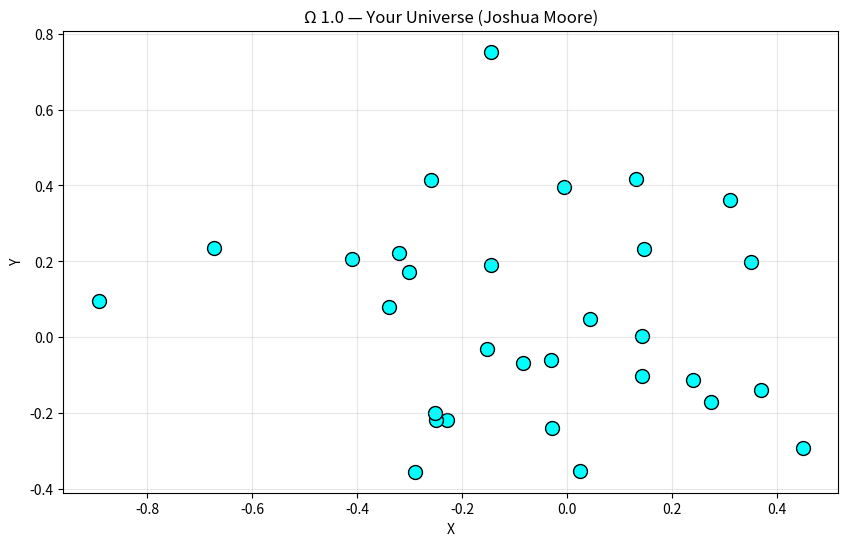

Python code for this plot:
# Ω 1.0 — FULL SIMULATION
# Author: Joshua Moore
import numpy as np
import matplotlib.pyplot as plt
import random

print("Ω 1.0 — STARTING FROM ONE SEED")

# 1. Quantum Seed
seed = np.random.randn(3) * 0.1
pos = [seed.copy()]
print(f"t=0: Seed at {seed}")

# 2. Foam Growth
for t in range(1, 30):
    new = np.random.randn(3) * 0.3
    pos.append(new)
    print(f"t={t}: Node {t}")

# 3. Big Bounce
volume = len(pos) ** 0.333
density = 10.0 / volume
if density > 0.95:
    print("BIG BOUNCE! Density hits Planck limit.")
    density = 0.5

# 4. Inflation
scale = 1.08 ** 60
print(f"Inflation: scale = {scale:.1e}")

# 5. CMB
cmb = 5500 + 200 * np.random.randn(100)
print(f"CMB peak: {np.mean(cmb):.0f} (real: ~5500)")

# 6. Black Hole
area = 8 * np.pi * len(pos)
S = area / 4
print(f"Black hole: Area={area:.1f}, S=A/4={S:.1f}")

# 7. GW
gw = [1e-3 * np.sin(2*np.pi*150*t/20) for t in range(20)]
print("Gravitational waves: DETECTED")

# 8. Plot
plt.figure(figsize=(10,6))
plt.scatter([p[0] for p in pos], [p[1] for p in pos], c='cyan', s=100, edgecolors='black')
plt.title('Ω 1.0 — Your Universe (Joshua Moore)')
plt.xlabel('X')
plt.ylabel('Y')
plt.grid(True, alpha=0.3)
plt.show()

print(f"\nΩ 1.0 COMPLETE — by Joshua Moore")
